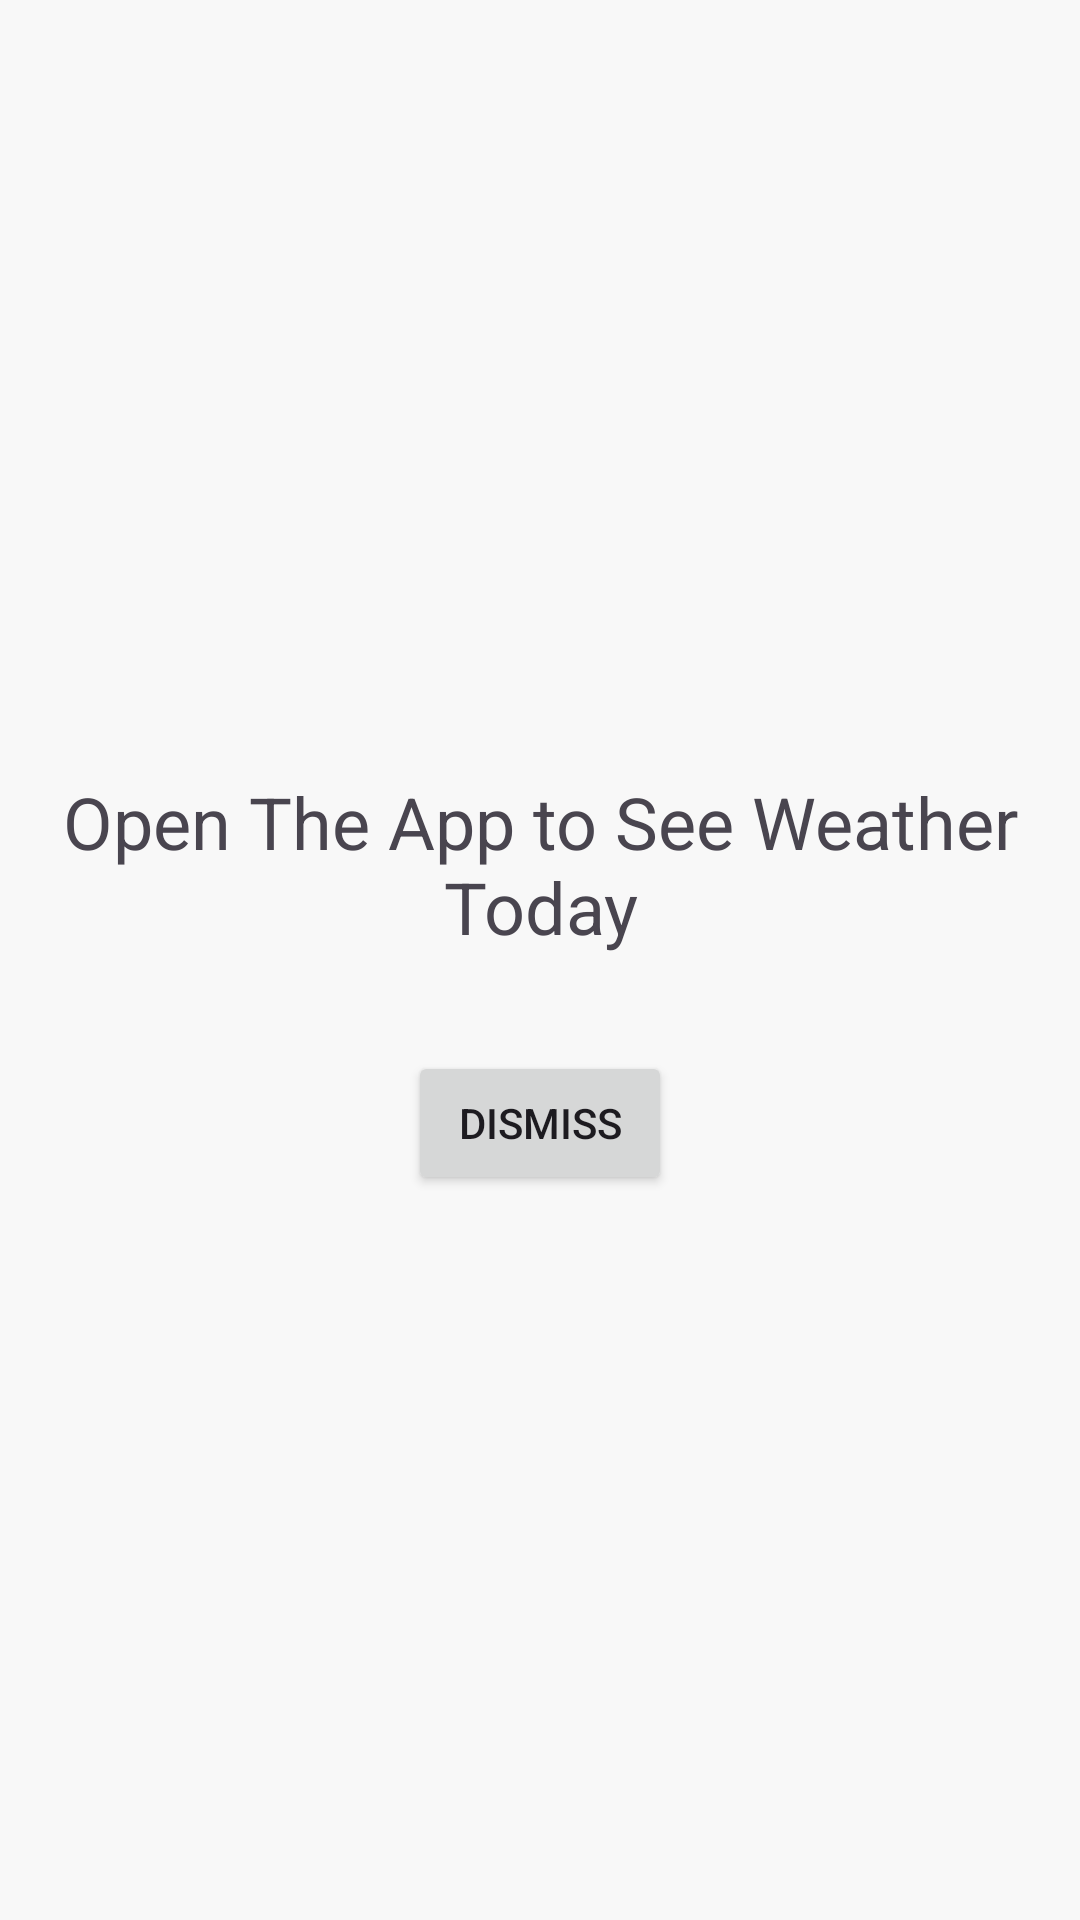

This screen was rendered from an Android layout file. Write that file and the resources it references.
<!-- AndroidManifest.xml: application theme Theme.WeatherForcast -->
<!-- res/layout/alert_overlay.xml -->
<?xml version="1.0" encoding="utf-8"?>
<LinearLayout xmlns:android="http://schemas.android.com/apk/res/android"
    android:layout_width="match_parent"
    android:layout_height="wrap_content"
    android:orientation="vertical"
    android:gravity="center"
    android:background="#F8F8F8">

    <TextView
        android:id="@+id/alarm_message"
        android:layout_width="match_parent"
        android:layout_height="wrap_content"
        android:text="@string/click_to_see_weather_today"
        android:gravity="center"
        android:textSize="24sp"
        android:padding="16dp" />

    <Button
        android:id="@+id/dismiss_button"
        android:layout_width="wrap_content"
        android:layout_height="wrap_content"
        android:text="@string/dismiss"
        android:layout_marginTop="16dp" />
</LinearLayout>
<!-- resources referenced by this layout -->
<resources>
  <string name="click_to_see_weather_today">Open The App to See Weather Today</string>
  <string name="dismiss">Dismiss</string>
  <style name="Theme.WeatherForcast" parent="Base.Theme.WeatherForcast" />
  <style name="Base.Theme.WeatherForcast" parent="Theme.Material3.DayNight">
          
           <item name="colorPrimary">@color/black</item>
           <item name="colorSecondary">@color/light_gray</item>
           <item name="colorOnPrimary">@color/white</item>
      </style>
  <color name="black">#1B1C1E</color>
  <color name="light_gray">#99CCCCCC</color>
  <color name="white">#FFFFFFFF</color>
</resources>
